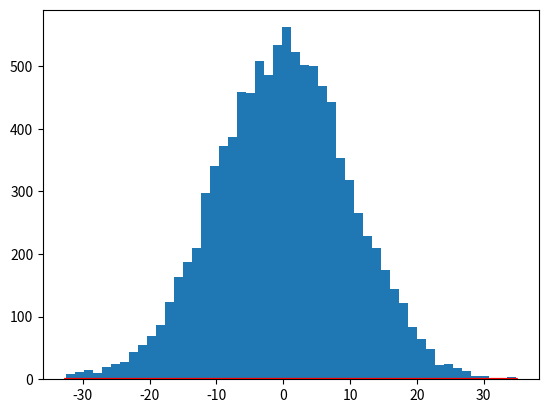

Python code for this plot:

# https://docs.scipy.org/doc/numpy-1.10.1/reference/routines.random.html
import numpy as np

mu, sigma = 0, 10
x1 = np.random.normal(mu, sigma , 10000)
x2 = np.random.normal(mu, sigma ,size=10000)
x3 = x1+x2
a = np.asarray([x1,x2,x3],dtype=np.float32)
a = a.T
print(a[0])
np.savetxt('gauss_test.csv',a,delimiter=',',fmt='%.3f')

s = x1
print(x1)
import matplotlib.pyplot as plt
import scipy.special as sps
count, bins, ignored = plt.hist(s, 50)
y = 1/(sigma * np.sqrt(2 * np.pi)) * np.exp( - (bins - mu)**2 / (2 * sigma**2))
plt.plot(bins, y, linewidth=2, color='r')
plt.show()